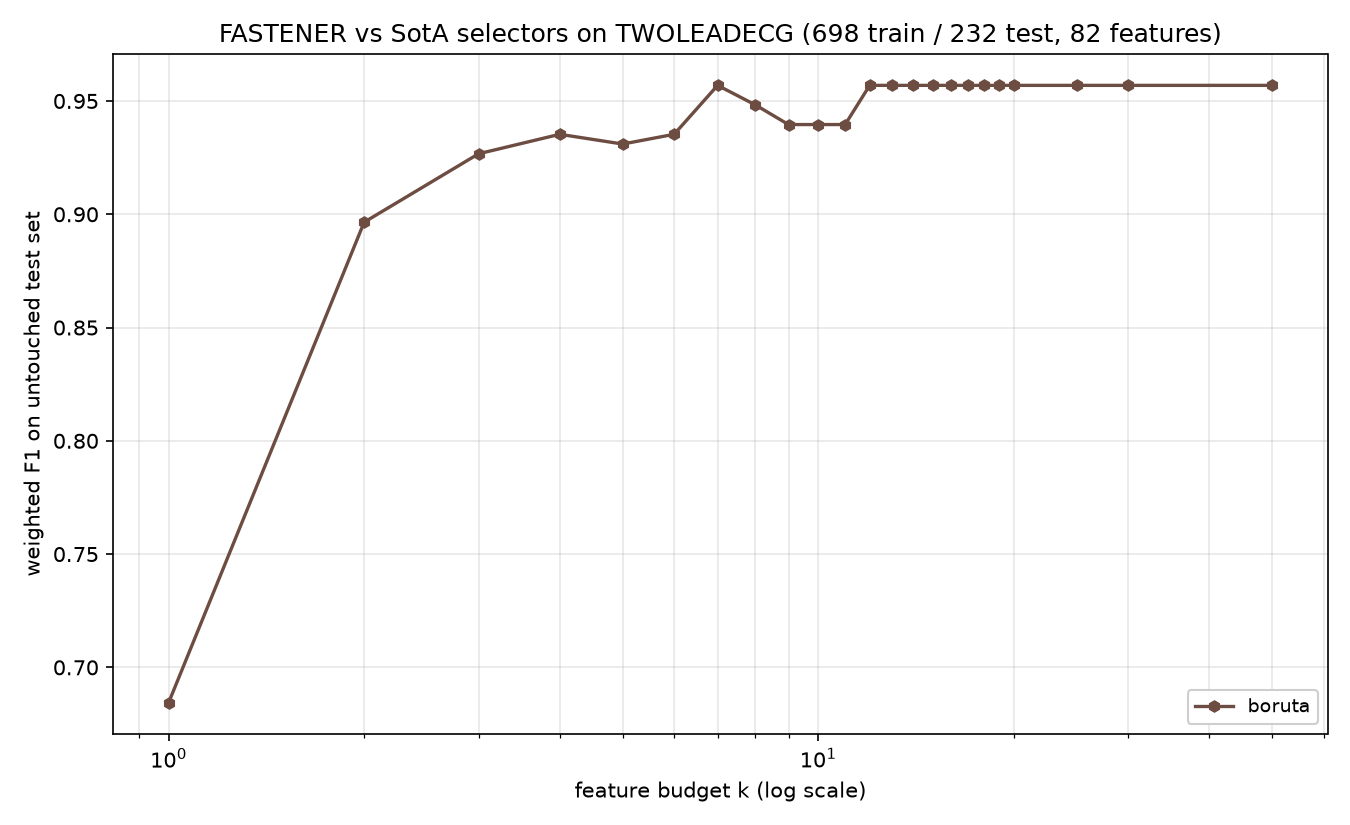

The file beside this chart, header and first rows:
method, algorithm_id, seed, budget_k, n_features_used, val_f1, test_f1, test_accuracy, test_balanced_accuracy
boruta, boruta@f7f475c+b7e724d#0003, 1999, 1, 1, 0.6638, 0.6844, 0.6853, 0.6853
boruta, boruta@f7f475c+b7e724d#0003, 1999, 2, 2, 0.8534, 0.8965, 0.8966, 0.8966
boruta, boruta@f7f475c+b7e724d#0003, 1999, 3, 3, 0.8663, 0.9267, 0.9267, 0.9267
boruta, boruta@f7f475c+b7e724d#0003, 1999, 4, 4, 0.8879, 0.9353, 0.9353, 0.9353
boruta, boruta@f7f475c+b7e724d#0003, 1999, 5, 5, 0.8921, 0.931, 0.931, 0.931
boruta, boruta@f7f475c+b7e724d#0003, 1999, 6, 6, 0.9137, 0.9353, 0.9353, 0.9353
boruta, boruta@f7f475c+b7e724d#0003, 1999, 7, 7, 0.9224, 0.9569, 0.9569, 0.9569
boruta, boruta@f7f475c+b7e724d#0003, 1999, 8, 8, 0.9267, 0.9483, 0.9483, 0.9483
boruta, boruta@f7f475c+b7e724d#0003, 1999, 9, 9, 0.9396, 0.9396, 0.9397, 0.9397
boruta, boruta@f7f475c+b7e724d#0003, 1999, 10, 9, 0.9396, 0.9396, 0.9397, 0.9397
boruta, boruta@f7f475c+b7e724d#0003, 1999, 11, 9, 0.9396, 0.9396, 0.9397, 0.9397
boruta, boruta@f7f475c+b7e724d#0003, 1999, 12, 12, 0.9526, 0.9569, 0.9569, 0.9569
boruta, boruta@f7f475c+b7e724d#0003, 1999, 13, 12, 0.9526, 0.9569, 0.9569, 0.9569
boruta, boruta@f7f475c+b7e724d#0003, 1999, 14, 12, 0.9526, 0.9569, 0.9569, 0.9569
boruta, boruta@f7f475c+b7e724d#0003, 1999, 15, 12, 0.9526, 0.9569, 0.9569, 0.9569
boruta, boruta@f7f475c+b7e724d#0003, 1999, 16, 12, 0.9526, 0.9569, 0.9569, 0.9569
boruta, boruta@f7f475c+b7e724d#0003, 1999, 17, 12, 0.9526, 0.9569, 0.9569, 0.9569
boruta, boruta@f7f475c+b7e724d#0003, 1999, 18, 12, 0.9526, 0.9569, 0.9569, 0.9569
boruta, boruta@f7f475c+b7e724d#0003, 1999, 19, 12, 0.9526, 0.9569, 0.9569, 0.9569
boruta, boruta@f7f475c+b7e724d#0003, 1999, 20, 12, 0.9526, 0.9569, 0.9569, 0.9569
boruta, boruta@f7f475c+b7e724d#0003, 1999, 25, 12, 0.9526, 0.9569, 0.9569, 0.9569
boruta, boruta@f7f475c+b7e724d#0003, 1999, 30, 12, 0.9526, 0.9569, 0.9569, 0.9569
boruta, boruta@f7f475c+b7e724d#0003, 1999, 50, 12, 0.9526, 0.9569, 0.9569, 0.9569
